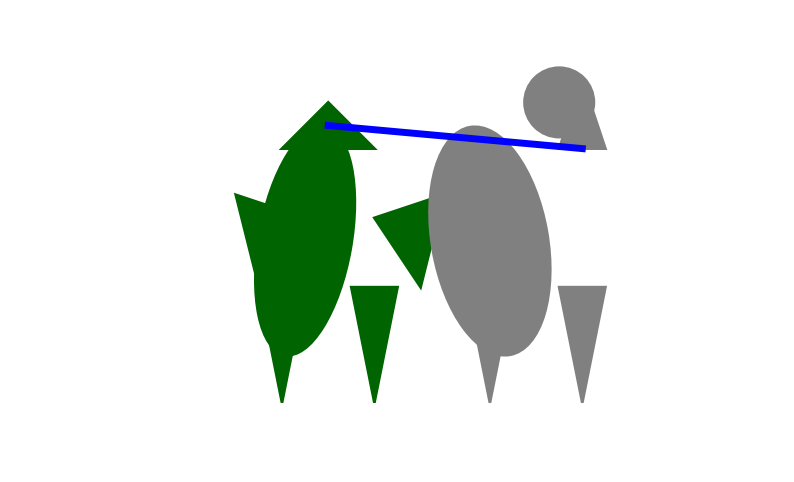

Here is the Python script that generated this plot:
import numpy as np
import matplotlib.pyplot as plt
from matplotlib.patches import Ellipse, Polygon

fig, ax = plt.subplots(figsize=(10, 6))

# 绘制哥斯拉
godzilla_body = Ellipse((0.3, 0.5), 0.2, 0.5, angle=-10, linewidth=2, fill=True, color='darkgreen')
godzilla_head = Polygon([[0.25, 0.7], [0.35, 0.8], [0.45, 0.7]], closed=True, linewidth=2, fill=True, color='darkgreen')
godzilla_leg1 = Polygon([[0.2, 0.4], [0.25, 0.15], [0.3, 0.4]], closed=True, linewidth=2, fill=True, color='darkgreen')
godzilla_leg2 = Polygon([[0.4, 0.4], [0.45, 0.15], [0.5, 0.4]], closed=True, linewidth=2, fill=True, color='darkgreen')
godzilla_arm1 = Polygon([[0.15, 0.6], [0.2, 0.4], [0.3, 0.55]], closed=True, linewidth=2, fill=True, color='darkgreen')
godzilla_arm2 = Polygon([[0.45, 0.55], [0.55, 0.4], [0.6, 0.6]], closed=True, linewidth=2, fill=True, color='darkgreen')

ax.add_patch(godzilla_body)
ax.add_patch(godzilla_head)
ax.add_patch(godzilla_leg1)
ax.add_patch(godzilla_leg2)
ax.add_patch(godzilla_arm1)
ax.add_patch(godzilla_arm2)

# 绘制猫咪
cat_body = Ellipse((0.7, 0.5), 0.25, 0.5, angle=10, linewidth=2, fill=True, color='gray')
cat_head = Ellipse((0.85, 0.8), 0.15, 0.15, angle=0, linewidth=2, fill=True, color='gray')
cat_leg1 = Polygon([[0.65, 0.4], [0.7, 0.15], [0.75, 0.4]], closed=True, linewidth=2, fill=True, color='gray')
cat_leg2 = Polygon([[0.85, 0.4], [0.9, 0.15], [0.95, 0.4]], closed=True, linewidth=2, fill=True, color='gray')
cat_arm = Polygon([[0.95, 0.7], [0.9, 0.85], [0.85, 0.7]], closed=True, linewidth=2, fill=True, color='gray')

ax.add_patch(cat_body)
ax.add_patch(cat_head)
ax.add_patch(cat_leg1)
ax.add_patch(cat_leg2)
ax.add_patch(cat_arm)

# 绘制哥斯拉吐出的蓝色光柱
ax.plot([0.35, 0.9], [0.75, 0.7], linewidth=5, color='blue')

# 配置轴
ax.axis('equal')
ax.set_xlim(0, 1)
ax.set_ylim(0, 1)
ax.axis('off')

# 保存和显示图像
plt.savefig('godzilla_vs_cat_detailed.png')
plt.show()